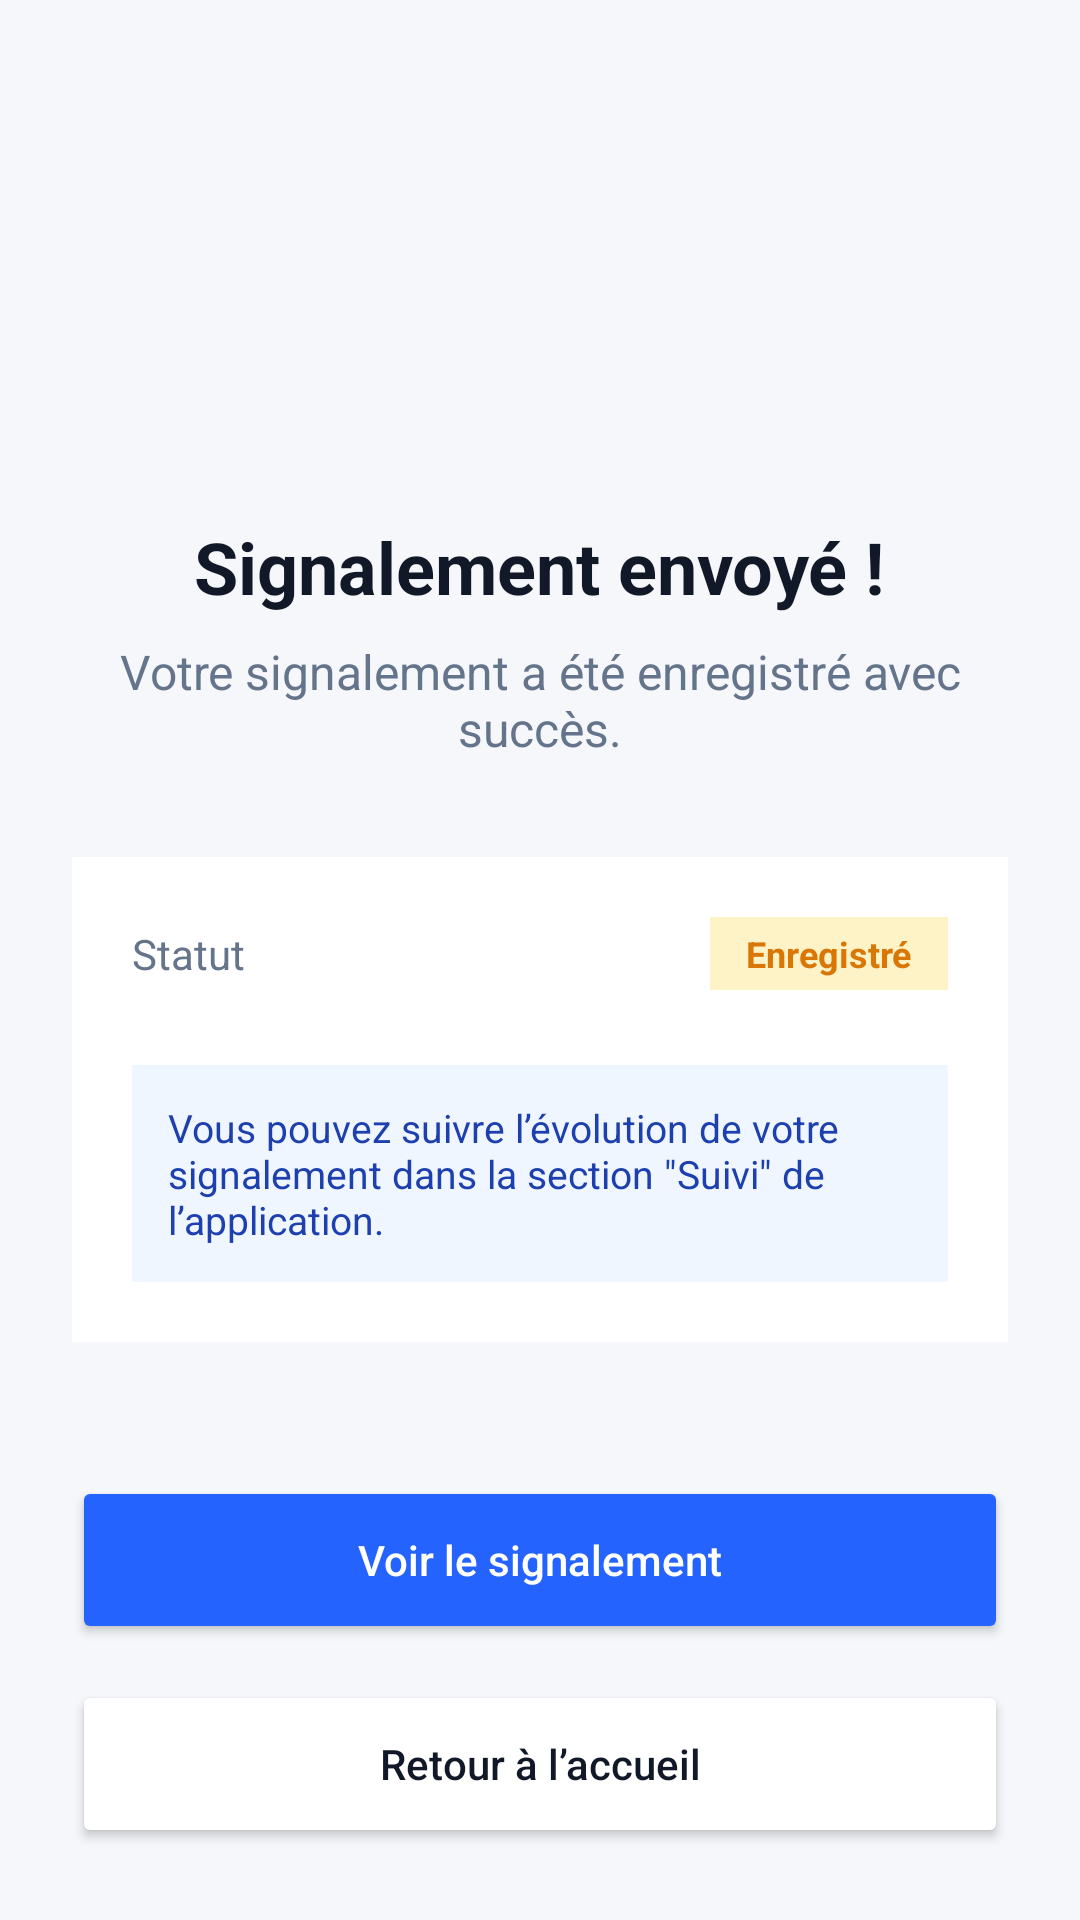

Write the Android layout XML for this screen, with the resource values it uses.
<!-- AndroidManifest.xml: application theme Theme.Obstrack -->
<!-- res/layout/fragment_report_sent.xml -->
<?xml version="1.0" encoding="utf-8"?>
<LinearLayout xmlns:android="http://schemas.android.com/apk/res/android"
    xmlns:app="http://schemas.android.com/apk/res-auto"
    android:layout_width="match_parent"
    android:layout_height="match_parent"
    android:background="#F5F7FA"
    android:gravity="center_horizontal"
    android:orientation="vertical"
    android:padding="24dp">

    <View
        android:layout_width="0dp"
        android:layout_height="0dp"
        android:layout_weight="1" />

    <ImageView
        android:layout_width="80dp"
        android:layout_height="80dp"
        android:src="@mipmap/check_box" />

    <TextView
        android:layout_width="wrap_content"
        android:layout_height="wrap_content"
        android:layout_marginTop="24dp"
        android:text="@string/sent_title"
        android:textColor="#111827"
        android:textSize="24sp"
        android:textStyle="bold" />

    <TextView
        android:layout_width="wrap_content"
        android:layout_height="wrap_content"
        android:layout_marginTop="8dp"
        android:gravity="center"
        android:text="@string/sent_desc"
        android:textColor="#64748B"
        android:textSize="16sp" />

    <LinearLayout
        android:layout_width="match_parent"
        android:layout_height="wrap_content"
        android:layout_marginTop="32dp"
        android:background="#FFFFFF"
        android:orientation="vertical"
        android:padding="20dp">

        <androidx.constraintlayout.widget.ConstraintLayout
            android:layout_width="match_parent"
            android:layout_height="wrap_content">

            <TextView
                android:layout_width="wrap_content"
                android:layout_height="wrap_content"
                android:text="@string/label_status"
                android:textColor="#64748B"
                android:textSize="14sp"
                app:layout_constraintBottom_toBottomOf="parent"
                app:layout_constraintStart_toStartOf="parent"
                app:layout_constraintTop_toTopOf="parent" />

            <TextView
                android:layout_width="wrap_content"
                android:layout_height="wrap_content"
                android:background="#FEF3C7"
                android:paddingHorizontal="12dp"
                android:paddingVertical="4dp"
                android:text="@string/status_registered"
                android:textColor="#D97706"
                android:textSize="12sp"
                android:textStyle="bold"
                app:layout_constraintBottom_toBottomOf="parent"
                app:layout_constraintEnd_toEndOf="parent"
                app:layout_constraintTop_toTopOf="parent" />
        </androidx.constraintlayout.widget.ConstraintLayout>

        <TextView
            android:layout_width="match_parent"
            android:layout_height="wrap_content"
            android:layout_marginTop="25dp"
            android:background="#EFF6FF"
            android:padding="12dp"
            android:text="@string/sent_follow_up"
            android:textColor="#1E40AF"
            android:textSize="13sp" />
    </LinearLayout>

    <View
        android:layout_width="0dp"
        android:layout_height="0dp"
        android:layout_weight="1" />

    <Button
        android:id="@+id/btn_view_report"
        android:layout_width="match_parent"
        android:layout_height="56dp"
        android:backgroundTint="#2563FF"
        android:text="@string/btn_view_report"
        android:textAllCaps="false"
        android:textColor="#FFFFFF" />

    <Button
        android:id="@+id/btn_go_home"
        android:layout_width="match_parent"
        android:layout_height="56dp"
        android:layout_marginTop="12dp"
        android:backgroundTint="#FFFFFF"
        android:text="@string/btn_home"
        android:textAllCaps="false"
        android:textColor="#111827" />

</LinearLayout>
<!-- resources referenced by this layout -->
<resources>
  <string name="btn_home">Retour à l’accueil</string>
  <string name="btn_view_report">Voir le signalement</string>
  <string name="label_status">Statut</string>
  <string name="sent_desc">Votre signalement a été enregistré avec succès.</string>
  <string name="sent_follow_up">Vous pouvez suivre l’évolution de votre signalement dans la section \"Suivi\" de l’application.</string>
  <string name="sent_title">Signalement envoyé !</string>
  <string name="status_registered">Enregistré</string>
  <style name="Theme.Obstrack" parent="Theme.Material3.Light.NoActionBar">
          <item name="colorPrimary">@color/blue_obstrack</item>
          <item name="colorPrimaryVariant">@color/blue_night</item>
          <item name="colorOnPrimary">@color/white</item>
          <item name="colorSecondary">@color/blue_obstrack</item>
          <item name="colorSecondaryVariant">@color/blue_night</item>
          <item name="colorOnSecondary">@color/black</item>
          <item name="android:statusBarColor">@color/blue_night</item>
      </style>
  <color name="blue_obstrack">#2563EB</color>
  <color name="blue_night">#1E2B3C</color>
  <color name="white">#FFFFFFFF</color>
  <color name="black">#FF000000</color>
</resources>
